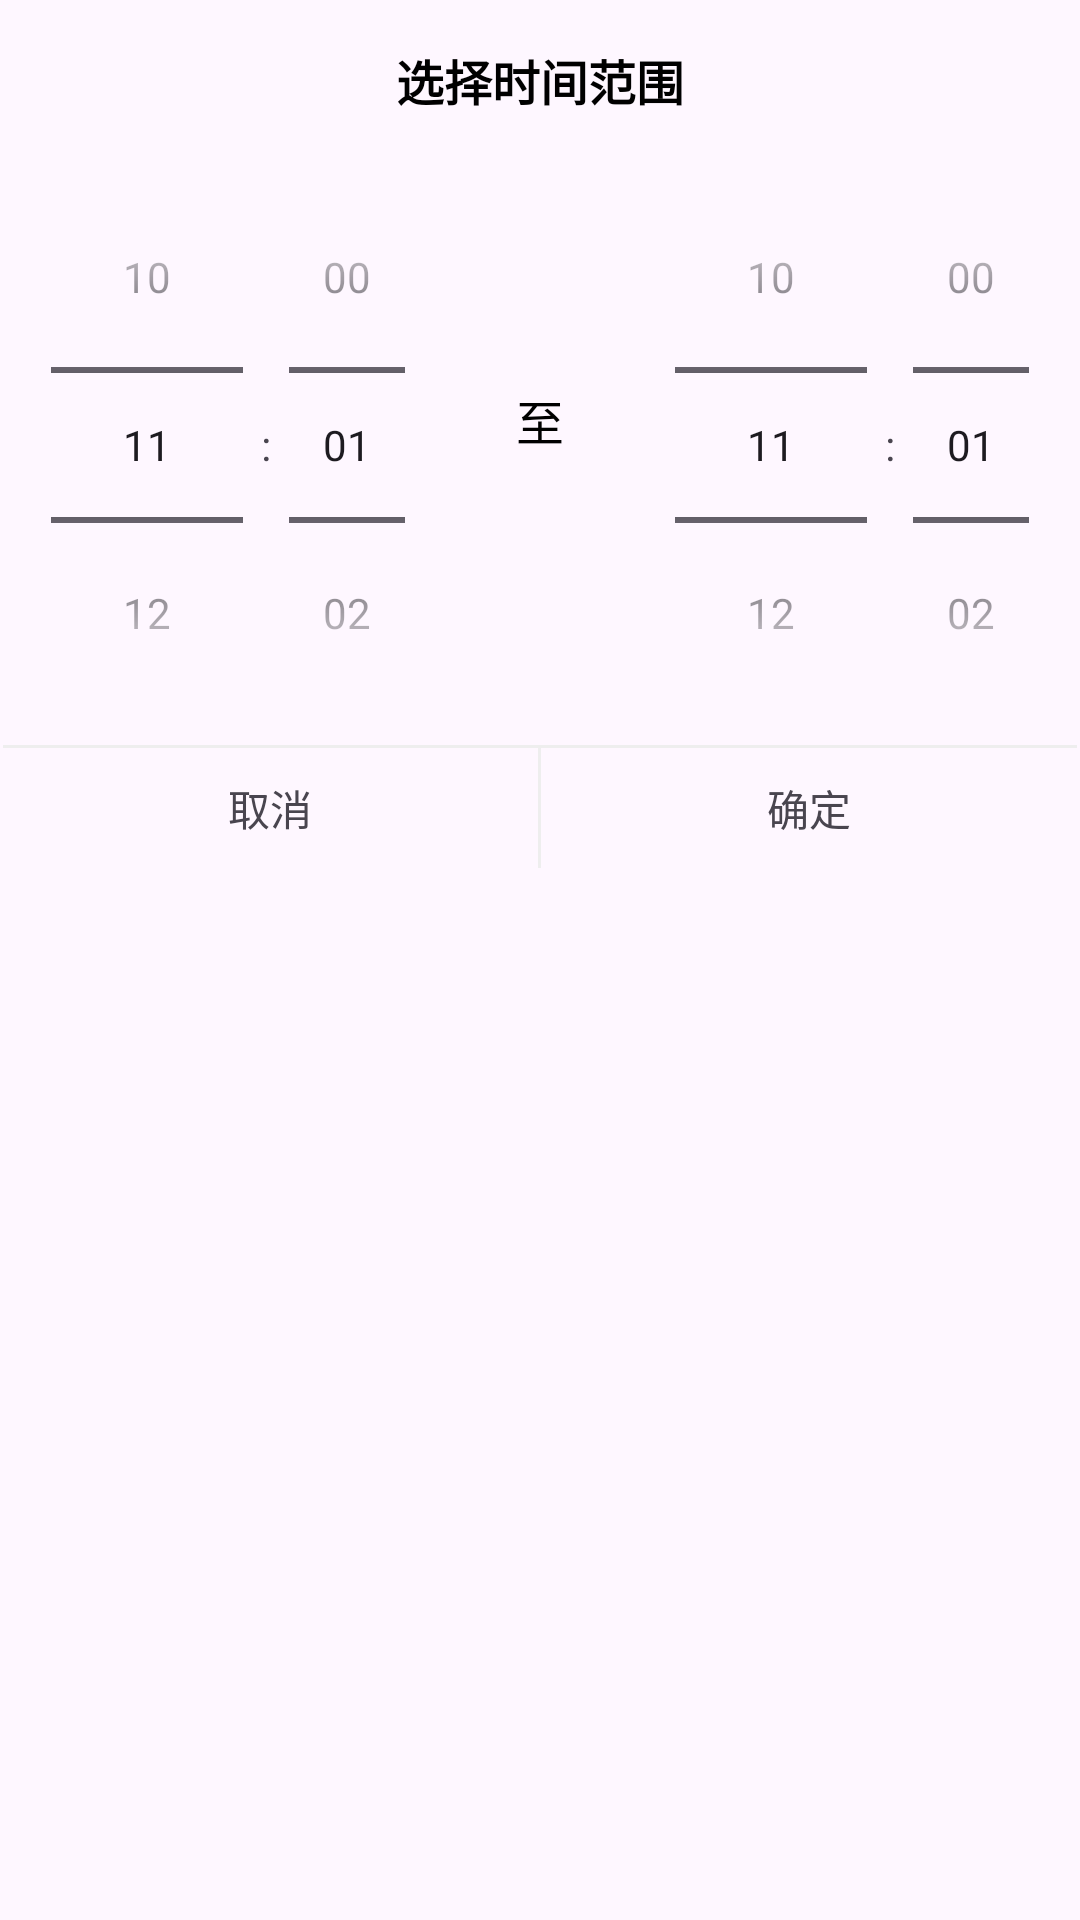

Reconstruct the res/layout file that produces this screen, plus the resources it refers to.
<!-- AndroidManifest.xml: application theme Theme.ClassTable -->
<!-- res/layout/dialog_time_range_picker.xml -->
<?xml version="1.0" encoding="utf-8"?>
<LinearLayout xmlns:android="http://schemas.android.com/apk/res/android"
    android:layout_width="match_parent"
    android:layout_height="wrap_content"
    android:layout_gravity="center_horizontal"
    android:background="@drawable/shape"
    android:orientation="vertical"
    android:paddingTop="15dp"
    android:paddingBottom="5dp">

    <TextView
        android:layout_width="wrap_content"
        android:layout_height="wrap_content"
        android:layout_gravity="center_horizontal"
        android:text="选择时间范围"
        android:textColor="@android:color/black"
        android:textSize="16dp"
        android:textStyle="bold" />

    <RelativeLayout
        android:layout_width="match_parent"
        android:layout_height="200dp"
        android:layout_marginTop="10dp">

        <TimePicker
            android:id="@+id/timePickerStart"
            android:layout_width="150dp"
            android:layout_height="match_parent"
            android:timePickerMode="spinner" />

        <TextView
            android:layout_width="wrap_content"
            android:layout_height="wrap_content"
            android:layout_centerHorizontal="true"
            android:layout_marginTop="80dp"
            android:text="至"
            android:textColor="@android:color/black"
            android:textSize="16sp" />

        <TimePicker
            android:id="@+id/timePickerEnd"
            android:layout_width="150dp"
            android:layout_height="match_parent"
            android:layout_alignParentRight="true"
            android:timePickerMode="spinner" />

    </RelativeLayout>

    <View
        android:layout_width="match_parent"
        android:layout_height="1dp"
        android:background="#eeeeee" />

    <LinearLayout
        android:layout_width="match_parent"
        android:layout_height="40dp">

        <TextView
            android:id="@+id/cancelBtn"
            android:layout_width="0dp"
            android:layout_height="match_parent"
            android:layout_weight="1"
            android:gravity="center"
            android:text="取消" />
        <View
            android:layout_width="1dp"
            android:background="#eeeeee"
            android:layout_height="match_parent"/>
        <TextView
            android:id="@+id/submitBtn"
            android:layout_width="0dp"
            android:layout_height="match_parent"
            android:layout_weight="1"
            android:gravity="center"
            android:text="确定" />

    </LinearLayout>


</LinearLayout>
<!-- resources referenced by this layout -->
<resources>
  <!-- drawable shape (drawable) -->
  <?xml version="1.0" encoding="utf-8"?>
  <shape xmlns:android="http://schemas.android.com/apk/res/android"
      android:shape="rectangle">
      <padding
          android:left="1dp"
          android:top="5dp"
          android:right="1dp"
          android:bottom="5dp"
          />
  
      <corners
          android:topLeftRadius="8dip"
          android:topRightRadius="8dip"
          android:bottomLeftRadius="8dip"
          android:bottomRightRadius="8dip" />
  
  </shape>
  <style name="Theme.ClassTable" parent="Base.Theme.ClassTable">
  
      </style>
  <style name="Base.Theme.ClassTable" parent="Theme.Material3.DayNight.NoActionBar">
  
      </style>
</resources>
